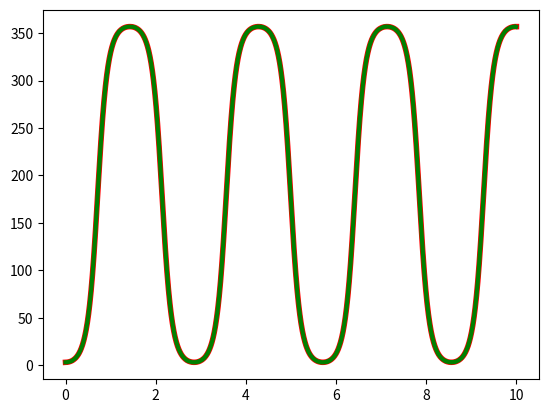

Generate this figure with matplotlib:
# pylint: disable-all
import numpy as np
import matplotlib.pyplot as plt
import math
import scipy.linalg

#----------------------- Functions ---------------------#

# Balance control
def LQR(K, x):
	return 0
	return -np.matmul(K,x)

# xdot
def xdot(x, u):
	Xdot = x[1]
	vdot = u
	thetadot = x[3]
	wdot = (g*math.sin(x[2]) - u*math.cos(x[2]))/Le
	return np.transpose(np.array([Xdot, vdot, thetadot, wdot]))

# rk4 updates x
def rk4(x, xdot, u, dt):
	k1 = xdot(x, u)*dt
	k2 = xdot(x + k1/2, u)*dt
	k3 = xdot(x + k2/2, u)*dt
	k4 = xdot(x + k3, u)*dt
	return x + (k1 + 2*k2 + 2*k3 + k4)/6

# Kalman Filter
def kalmanFilter(z_kp1, u, xplus_k, Pplus_k, dt, Q, R):
	theta_minus_kp1 = xplus_k[0] + xplus_k[1]*dt
	omega_minus_kp1 = xplus_k[1] + (g*math.sin(xplus_k[0]) - u*math.cos(xplus_k[0]))*dt/Le
	xminus_kp1 = np.array([theta_minus_kp1, omega_minus_kp1])
	F_kp1 = np.array([ [1,dt], [(g*math.cos(xminus_kp1[0]) + u*math.sin(xminus_kp1[0]))*dt/Le, 1] ])
	H_kp1 = np.array([1,0])
	Pminus_kp1 = F_kp1 @ Pplus_k @ F_kp1.T + Q
	nu_kp1 = z_kp1 - xminus_kp1[0]
	S_kp1 = H_kp1 @ Pminus_kp1 @ H_kp1.T + R
	K_kp1 = (Pminus_kp1 @ H_kp1.T)/S_kp1
	xplus_kp1 = xminus_kp1 + K_kp1*nu_kp1
	I = np.identity(2)
	Pplus_kp1 = (I - K_kp1 @ H_kp1) @ Pminus_kp1
	Pplus_kp1 = np.absolute(Pplus_kp1)
	return (xplus_kp1, Pplus_kp1)

#------------------------- Inputs ----------------------#

# Physical Parameters
g = 9810 # mm/s^2
Le = 197.21 # Effective Pendulum length
L = 144.4 # hinge to CoM length
Lt = 250 # Half the track length
m = .094 #kg
Ih = 2676.83 #kgmm^2
K = 0

# Initial Conditions
x0 = 0
v0 = 0
theta0 = (math.pi/180)*3 # Offset in degrees
# w0 = np.sqrt(2*m*g*L*(1 - np.cos(theta0))/Ih) # angular velocity after falling 3 degs from rest
w0 = 0

# Time and frequencies
tFinal = 10
tInitial = 0
Nsteps = 10000
kalmanFrequency = 100 # Hz
kdt = 1 / kalmanFrequency
Ni = (int) (tFinal - tInitial) * kalmanFrequency
print(Ni)
#------------------------- Setup -----------------------#

# Setting up time vector and initial conditions
t, dt = np.linspace(0,tFinal,Nsteps, retstep=True)
x = np.empty((4,t.size))
xplus = np.empty((2,Ni))
z = np.empty((t.size))
w = np.empty((t.size))
P = np.empty((2,2,t.size))
x[:,0] = np.array([x0, v0, theta0, w0]).T
xplus[:,0] = np.array([theta0, w0]).T
P[:,:,0] = np.array([[0,0], [0,0]])
w[0] = w0

# Normal Random number generator
sigma_v_theta = .1*2*math.pi/360 # Measurement noise
sigma_w_theta = .4*2*math.pi/360 # Process noise
sigma_w_omega = .4*2*math.pi/360 # Proces noise
rand_v = np.random.normal(0, sigma_v_theta, t.size)
rand_w_theta = np.random.normal(0, sigma_w_theta, t.size)
rand_w_omega = np.random.normal(0, sigma_w_omega, t.size)
Q = np.array([[sigma_w_theta**2, 0],[0, sigma_w_omega**2]])
R = sigma_v_theta**2

#------------------- Simulation Loop -------------------#

lastTime = 0;
# Looping over time vector and Simulating Dynamics
u = 0
i = 1
tkalman = np.empty(Ni)
tkalman[0] = 0
Pi = np.array([[0,0], [0,0]])

for k, _ in enumerate(t):
	z[k] = x[2,k] + rand_v[k]
	deltaT = t[k] - lastTime
	if deltaT >= kdt:
		xplus[:,i], Pi = kalmanFilter(z[k], u, xplus[:,i-1], Pi, deltaT, Q, R)
		tkalman[i] = t[k]
		lastTime = t[k]
		i = i + 1
	# u[k] = LQR(K, x[k,:])
	if k != t.size - 1:
		x[:,k+1] = rk4(x[:,k], xdot, u, dt)
	# if k == t.size - 2:
	# 	u[k+1] = LQR(K, x[k+1,:])
	# 	break

# for k, _ in enumerate(t):
# 	z[k] = x[2,k] + rand_v[k]
# 	deltaT = t[k] - lastTime
# 	if k != 0 and k != t.size and deltaT >= kdt:
# 		xplus[:,k], P[:,:,k] = kalmanFilter(z[k], u, xplus[:,k-1], P[:,:,k-1], dt, Q, R)
# 	# u[k] = LQR(K, x[k,:])
# 	if k != t.size - 1:
# 		x[:,k+1] = rk4(x[:,k], xdot, u, dt)
# 	# if k == t.size - 2:
# 	# 	u[k+1] = LQR(K, x[k+1,:])
# 	# 	break


#----------------------- Plotting ----------------------#


# plt.figure(1)

# plt.subplot(321)
# plt.plot(t,x[:,0],'r-',linewidth=1)
# plt.ylabel('x')

# plt.subplot(322)
# plt.plot(t,x[:,1],'r-',linewidth=1)
# plt.ylabel('v')

# plt.subplot(323)
# plt.plot(t,x[:,2]*180/math.pi,'r-',linewidth=1)
# plt.ylabel('theta(degrees)')

# plt.subplot(324)
# plt.plot(t,x[:,3],'r-',linewidth=1)
# plt.ylabel('w')

# plt.subplot(325)
# plt.plot(t,u,'r-',linewidth=1)
# plt.ylabel('u')

# plt.subplot(326)
# plt.plot(t,z,'r-',linewidth=1)
# plt.ylabel('z')

plt.figure(1)

# plt.plot(t,x[:,2],'r-',linewidth=3)
plt.plot(t,x[2,:]*180/math.pi,'r-',linewidth=4)
plt.plot(tkalman,xplus[0,:]*180/math.pi, 'g-', linewidth=3)
#plt.plot(t,w, 'b-', linewidth=3)

plt.show()
